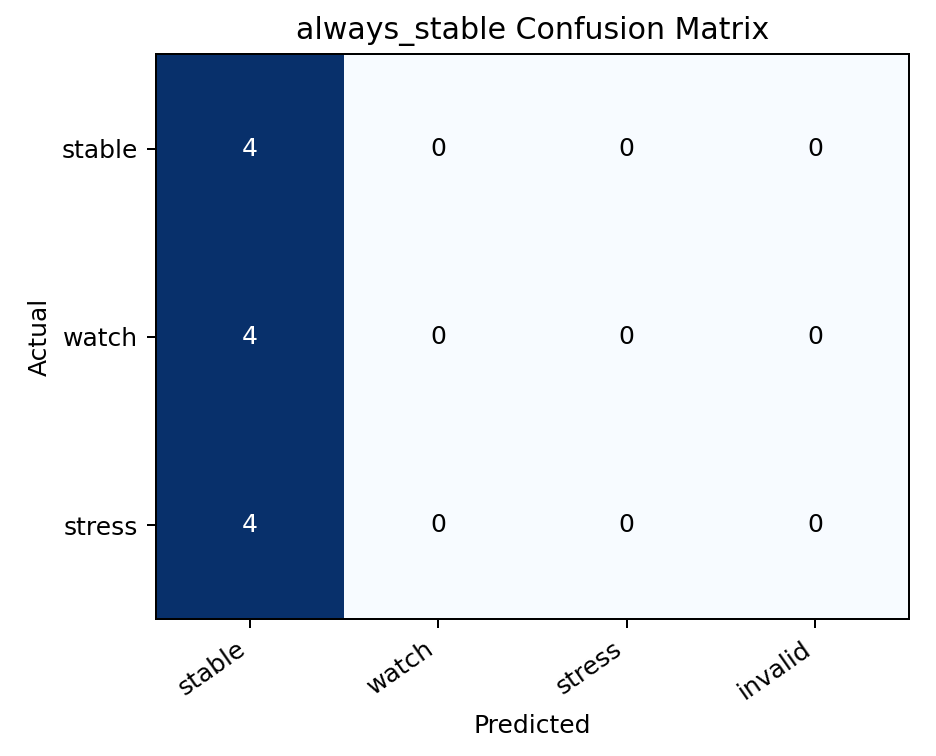

Data behind this chart, as committed beside it:
, stable, watch, stress, invalid
stable, 4, 0, 0, 0
watch, 4, 0, 0, 0
stress, 4, 0, 0, 0
